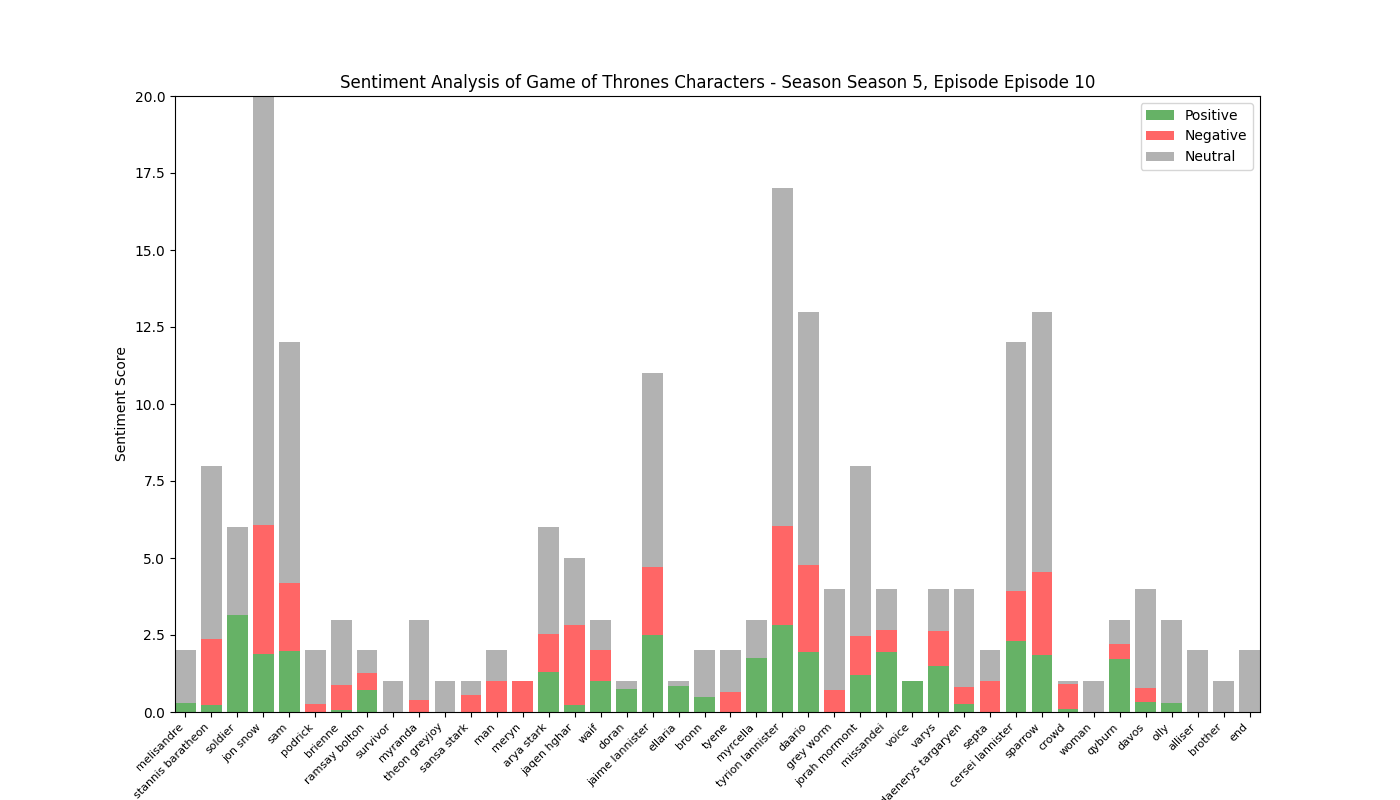

The table this chart was drawn from, first rows:
, Positive, Negative, Neutral, Compound
melisandre, 0.277, 0.0, 1.723, 0.3182
stannis baratheon, 0.213, 2.164, 5.623, -0.7092
soldier, 3.149, 0.0, 2.851, 1.686
jon snow, 1.89, 4.186, 13.92, -0.4645
sam, 1.986, 2.208, 7.806, -1.091
podrick, 0.0, 0.275, 1.725, -0.2263
brienne, 0.076, 0.786, 2.139, -1.466
ramsay bolton, 0.722, 0.556, 0.722, 0.0206
survivor, 0.0, 0.0, 1.0, 0.0
myranda, 0.0, 0.394, 2.606, -0.8316
theon greyjoy, 0.0, 0.0, 1.0, 0.0
sansa stark, 0.0, 0.565, 0.435, -0.5994
man, 0.0, 1.0, 1.0, -0.8625
meryn, 0.0, 1.0, 0.0, -0.2732
arya stark, 1.291, 1.251, 3.457, -0.4149
jaqen hghar, 0.219, 2.609, 2.172, -1.77
waif, 1.0, 1.0, 1.0, -0.1155
doran, 0.744, 0.0, 0.256, 0.4404
jaime lannister, 2.515, 2.177, 6.307, 1.183
ellaria, 0.851, 0.0, 0.149, 0.6908
bronn, 0.5, 0.0, 1.5, 0.4588
tyene, 0.0, 0.636, 1.364, -0.5423
myrcella, 1.75, 0.0, 1.25, 1.14
tyrion lannister, 2.826, 3.217, 10.96, -1.143
daario, 1.949, 2.823, 8.228, 0.5844
grey worm, 0.0, 0.722, 3.278, -0.3818
jorah mormont, 1.216, 1.236, 5.548, -0.8301
missandei, 1.942, 0.71, 1.348, 0.8763
voice, 1.0, 0.0, 0.0, 0.4939
varys, 1.485, 1.149, 1.365, 0.4742
daenerys targaryen, 0.261, 0.565, 3.174, -0.5423
septa, 0.0, 1.0, 1.0, -0.8519
cersei lannister, 2.312, 1.605, 8.085, 1.032
sparrow, 1.864, 2.676, 8.46, -0.4713
crowd, 0.106, 0.813, 0.081, -0.8658
woman, 0.0, 0.0, 1.0, 0.0
qyburn, 1.728, 0.486, 0.787, 0.108
davos, 0.318, 0.458, 3.223, -0.3612
olly, 0.302, 0.0, 2.698, 0.3818
alliser, 0.0, 0.0, 2.0, 0.0
brother, 0.0, 0.0, 1.0, 0.0
end, 0.0, 0.0, 2.0, 0.0
